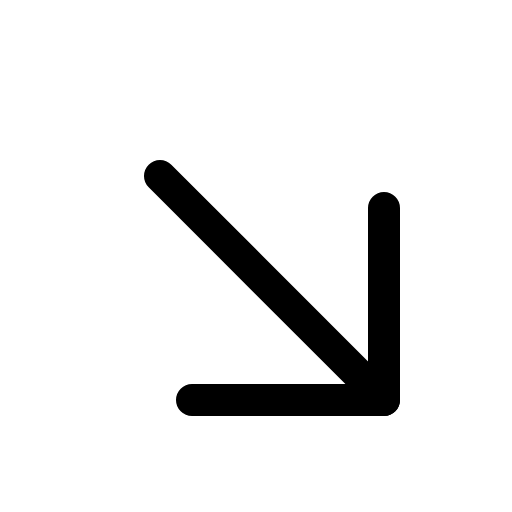
t = 0.00 s
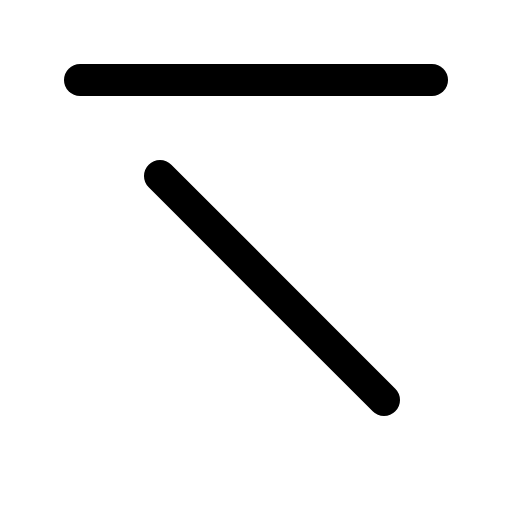
t = 0.60 s
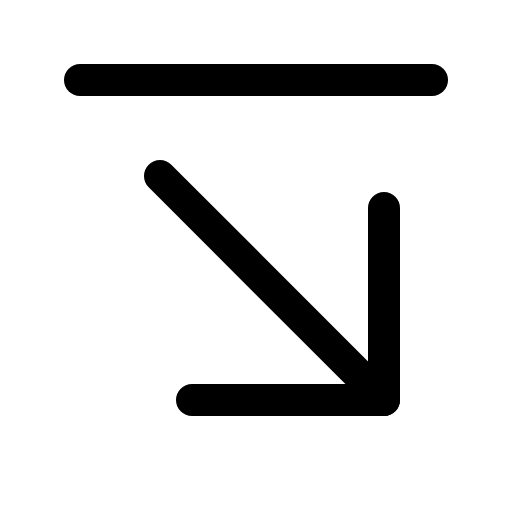
t = 1.35 s
t = 1.73 s: frame unchanged from t = 1.35 s, image omitted
t = 2.48 s: frame unchanged from t = 1.35 s, image omitted
t = 2.85 s: frame unchanged from t = 1.35 s, image omitted

The animated SVG that drew these frames (rendered in a browser with its animation timeline set to each time). Animation: 1 CSS @keyframes rule; one cycle of 3.60 s, repeats indefinitely.

<svg xmlns="http://www.w3.org/2000/svg" viewBox="0 0 256 256">
  <style>
    .draw-line {
      stroke-dasharray: 2000;
      stroke-dashoffset: 0;
    }
    svg:hover .draw-line {
      animation: phosphor-draw-in 3s ease-in-out infinite alternate;
    }
    @keyframes phosphor-draw-in {
      0%   { stroke-dashoffset: 2000; }
      50%  { stroke-dashoffset: 0; }
      100% { stroke-dashoffset: 0; }
    }
  </style><rect width="256" height="256" fill="none"/><line x1="40" y1="40" x2="216" y2="40" fill="none" stroke="currentColor" stroke-linecap="round" stroke-linejoin="round" stroke-width="16" class="draw-line" pathLength="1" style="animation-delay: 0s"/><line x1="80" y1="88" x2="192" y2="200" fill="none" stroke="currentColor" stroke-linecap="round" stroke-linejoin="round" stroke-width="16" class="draw-line" pathLength="1" style="animation-delay: 0.3s"/><polyline points="192 104 192 200 96 200" fill="none" stroke="currentColor" stroke-linecap="round" stroke-linejoin="round" stroke-width="16" class="draw-line" pathLength="1" style="animation-delay: 0.6s"/></svg>
